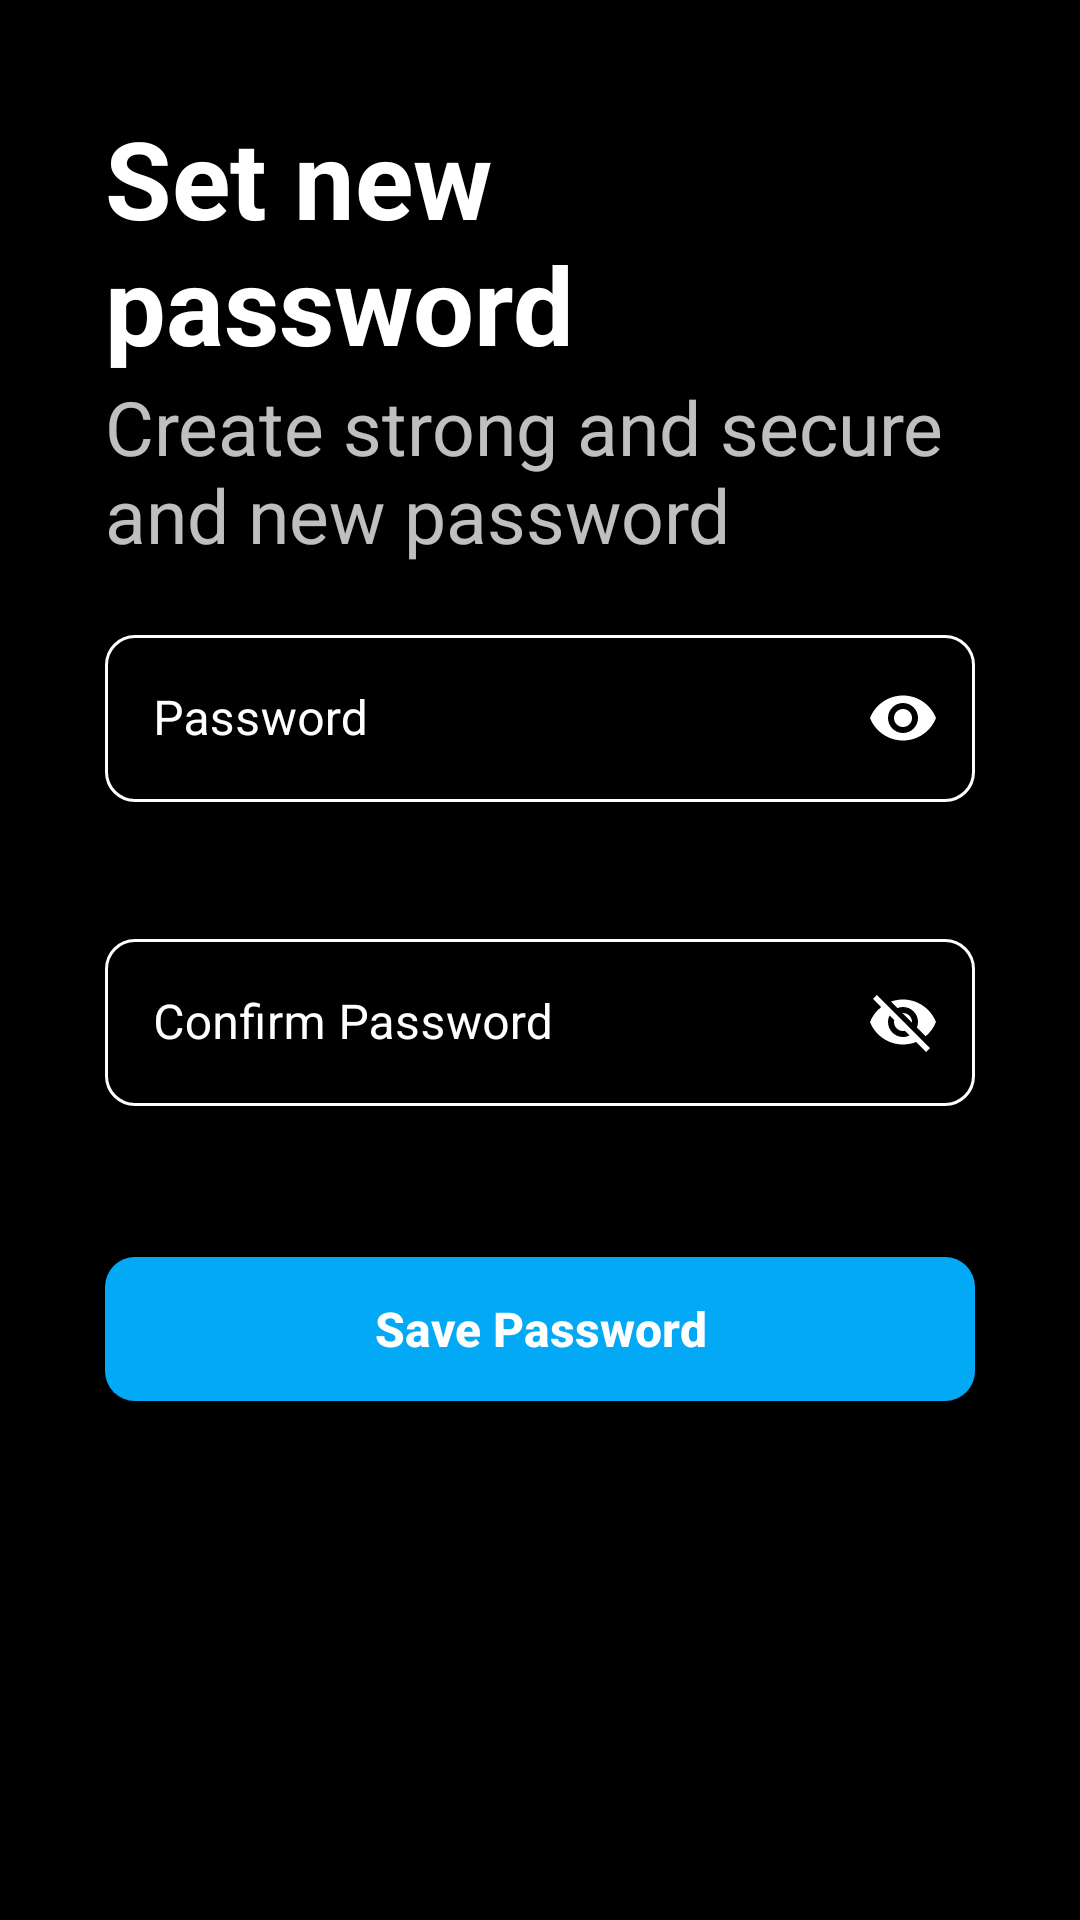

Write the Android layout XML for this screen, with the resource values it uses.
<!-- AndroidManifest.xml: application theme Theme.Photobomb1 -->
<!-- res/layout/activity_new_password.xml -->
<?xml version="1.0" encoding="utf-8"?>
<LinearLayout xmlns:android="http://schemas.android.com/apk/res/android"
    xmlns:app="http://schemas.android.com/apk/res-auto"
    xmlns:tools="http://schemas.android.com/tools"
    android:layout_width="match_parent"
    android:layout_height="match_parent"
    android:orientation="vertical"
    android:background="@color/black"
    tools:context=".NewPasswordActivity">

    <ImageView
        android:id="@+id/backBtn"
        android:layout_width="wrap_content"
        android:layout_height="wrap_content"
        android:src="@drawable/back_arrow"
        android:layout_marginTop="15dp"
        android:layout_marginStart="15dp"
        />


    <LinearLayout
        android:layout_width="match_parent"
        android:layout_height="wrap_content"
        android:layout_marginStart="35dp"
        android:layout_marginEnd="35dp"
        android:layout_marginTop="20dp"
        android:orientation="vertical">



        <TextView
            android:layout_width="match_parent"
            android:layout_height="wrap_content"
            android:text="Set new password"
            android:textColor="#FFFFFF"
            android:textSize="36sp"
            android:textStyle="bold"/>

        <TextView
            android:layout_width="match_parent"
            android:layout_height="wrap_content"
            android:text="Create strong and secure and new password"
            android:textColor="#BFFFFFFF"
            android:textSize="25sp"
            />



        <com.google.android.material.textfield.TextInputLayout
            android:layout_width="match_parent"
            android:hint="Password"
            android:layout_marginTop="18dp"
            app:boxBackgroundMode="outline"
            android:textColorHint="@color/white"
            app:hintTextColor="@color/white"
            app:boxStrokeColor="@color/in_selection"
            app:boxCornerRadiusBottomEnd="10dp"
            app:boxCornerRadiusBottomStart="10dp"
            app:boxCornerRadiusTopEnd="10dp"
            app:boxCornerRadiusTopStart="10dp"
            android:textColor="@color/white"
            app:passwordToggleEnabled="true"
            app:errorEnabled="true"
            android:id="@+id/edtPassword"
            app:passwordToggleTint="@color/white"
            style="@style/Widget.MaterialComponents.TextInputLayout.OutlinedBox"
            android:layout_height="wrap_content">


            <com.google.android.material.textfield.TextInputEditText

                android:layout_width="match_parent"
                android:inputType="textPassword"
                android:textColor="@color/white"
                android:layout_height="match_parent"
                />

        </com.google.android.material.textfield.TextInputLayout>


        <com.google.android.material.textfield.TextInputLayout
            android:layout_width="match_parent"
            android:hint="Confirm Password"
            android:layout_marginTop="20dp"
            app:boxBackgroundMode="outline"
            android:textColorHint="@color/white"
            app:hintTextColor="@color/white"
            app:boxStrokeColor="@color/in_selection"
            app:boxCornerRadiusBottomEnd="10dp"
            app:boxCornerRadiusBottomStart="10dp"
            app:boxCornerRadiusTopEnd="10dp"
            app:boxCornerRadiusTopStart="10dp"
            android:textColor="@color/white"
            app:passwordToggleEnabled="true"
            app:errorEnabled="true"
            android:id="@+id/edtConfirmPassword"
            app:passwordToggleTint="@color/white"
            style="@style/Widget.MaterialComponents.TextInputLayout.OutlinedBox"
            android:layout_height="wrap_content">


            <com.google.android.material.textfield.TextInputEditText

                android:layout_width="match_parent"
                android:layout_height="wrap_content"
                android:textColor="@color/white"
                />

        </com.google.android.material.textfield.TextInputLayout>


        <androidx.appcompat.widget.AppCompatButton
            android:id="@+id/btnSavePassword"
            android:layout_width="match_parent"
            android:layout_height="wrap_content"
            android:layout_marginTop="30dp"
            android:textColor="@color/white"
            android:layout_gravity="center"
            android:clickable="true"
            android:focusable="true"
            android:textStyle="bold"
            android:background="@drawable/btn_reset"
            android:textSize="16sp"
            android:text="Save Password"
            android:textAllCaps="false"/>



    </LinearLayout>


</LinearLayout>
<!-- resources referenced by this layout -->
<resources>
  <color name="black">#FF000000</color>
  <color name="white">#FFFFFFFF</color>
  <!-- drawable btn_reset (drawable) -->
  <?xml version="1.0" encoding="utf-8"?>
  <shape xmlns:android="http://schemas.android.com/apk/res/android">
  
      <solid android:color="#03A9F4"/>
          <corners android:radius="10dp"/>
  
  </shape>
  <style name="Theme.Photobomb1" parent="Theme.MaterialComponents.DayNight.NoActionBar">
          
          <item name="colorPrimary">@color/purple_500</item>
          <item name="colorPrimaryVariant">@color/purple_700</item>
          <item name="colorOnPrimary">@color/white</item>
          
  
          
          <item name="colorSecondary">@color/teal_200</item>
          <item name="colorSecondaryVariant">@color/teal_700</item>
          <item name="colorOnSecondary">@color/black</item>
          
          <item name="android:statusBarColor">?attr/colorPrimaryVariant</item>
  
         
          
      </style>
  <color name="purple_500">#FF6200EE</color>
  <color name="purple_700">#FF3700B3</color>
  <color name="teal_200">#FF03DAC5</color>
  <color name="teal_700">#FF018786</color>
</resources>
